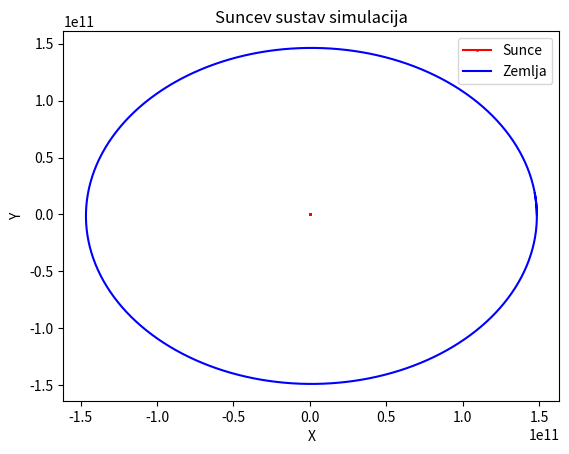

Source code (Python):
import numpy as np
import matplotlib.pyplot as plt

class Suncev_sustav:
    def __init__(self, au, mc1, mc2, v1, r1, v2, r2, t_kraj, dt):
        self.au = au * 1.486 * 10 ** 11  # m
        self.mc1 = mc1  # kg   
        self.mc2 = mc2  # kg
        self.G = 6.67408 * 10 ** (-11)  # Nm^2/kg^2
        self.v1 = [v1]
        self.r1 = [r1]
        self.v2 = [v2]
        self.r2 = [r2]
        self.t_kraj = t_kraj
        self.dt = dt
        self.a1 = []
        self.a2 = []


    def VratInfo(self):
        print('a1 =', self.a1)
        print('a2 =', self.a2)
        print('r1 =', self.r1)
        print('r2 =', self.r2)
        print('v1 =', self.v1)
        print('v2 =', self.v2)
        print('au =', self.au)
        print('dt =', self.dt)

    def Izracun(self):
        for i in np.arange(0, self.t_kraj, self.dt):
            d1 = self.r1[-1] - self.r2[-1]
            d2 = self.r2[-1] - self.r1[-1]
            self.a1.append(-self.G * self.mc2 * d1 / (np.sqrt(np.dot(d1, d1)) ** 3))
            self.v1.append(self.v1[-1] + self.a1[-1] * self.dt)
            self.r1.append(self.r1[-1] + self.v1[-1] * self.dt)
            self.a2.append(-self.G * self.mc1 * d2 / (np.sqrt(np.dot(d2, d2)) ** 3))
            self.v2.append(self.v2[-1] + self.a2[-1] * self.dt)
            self.r2.append(self.r2[-1] + self.v2[-1] * self.dt)
    
    def Simulacija(self):
        self.Izracun()
        x1 = []
        y1 = []
        x2 = []
        y2 = []

        for r in self.r1:
            x1.append(r[0])
            y1.append(r[1])

        for r in self.r2:
            x2.append(r[0])
            y2.append(r[1])

        plt.plot(x1, y1, label='Sunce',marker='o',markersize='1',color='red')
        plt.plot(x2, y2, label='Zemlja',color='blue')
        plt.xlabel('X')
        plt.ylabel('Y')
        plt.title('Suncev sustav simulacija')
        plt.legend()
        plt.show()

n = Suncev_sustav(au=1, mc1 = 1.989 * 10 ** 30, mc2=5.9742 * 10 ** 24, v1=np.array([0, 0]), r1=np.array([0, 0]), v2=np.array([0, 29783]),r2=np.array([1.486 * 10 ** 11, 0]), t_kraj=31536000, dt=86400)
n.Simulacija()